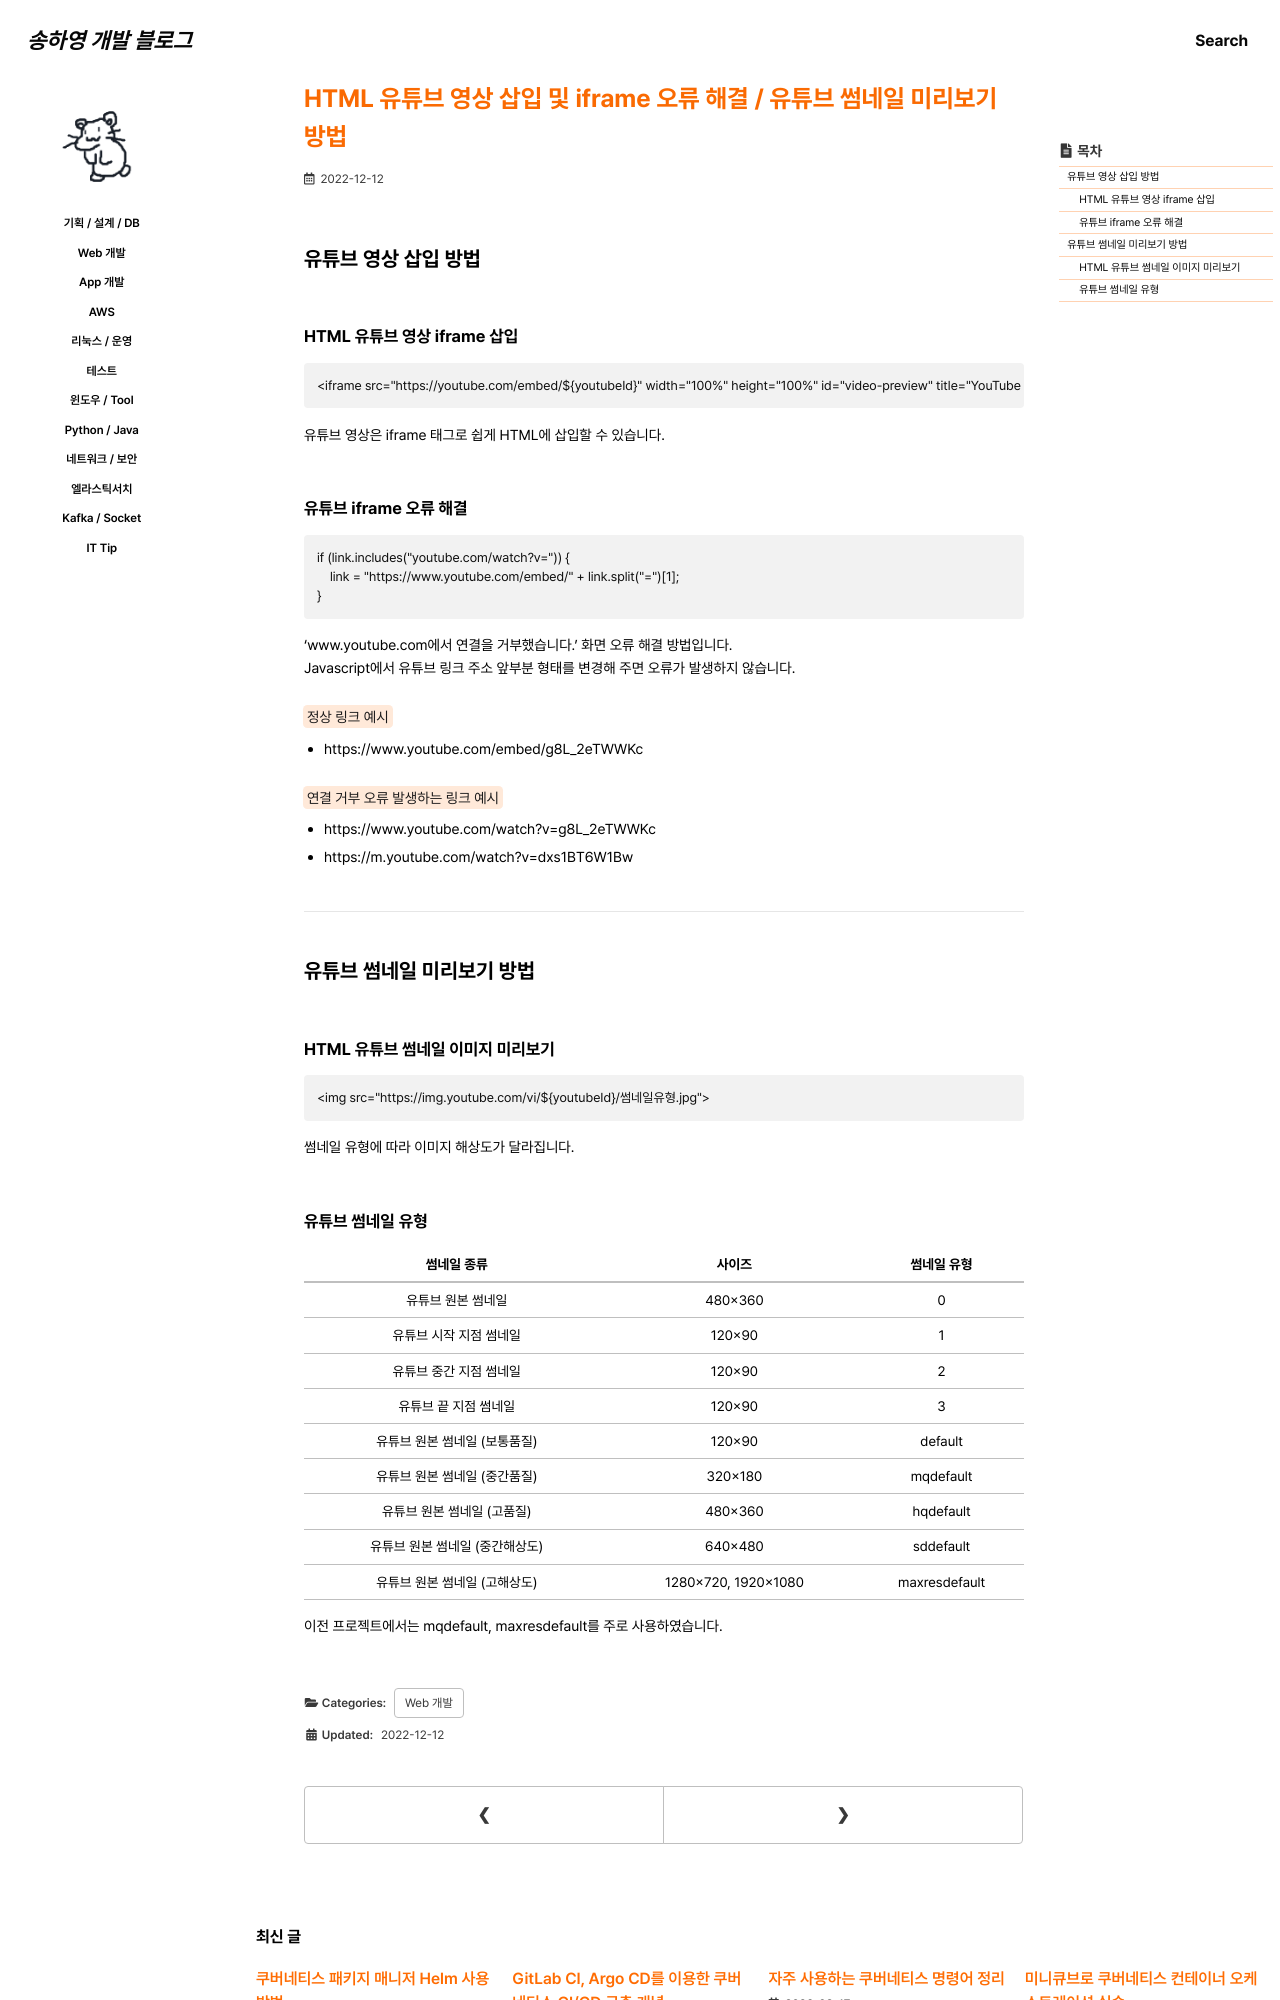

repository: 0songha0/0songha0.github.io · page: web-dev/2022-12-12-1.html · generator: jekyll

---
title: "HTML 유튜브 영상 삽입 및 iframe 오류 해결 / 유튜브 썸네일 미리보기 방법"
excerpt: ""

categories:
   - web-dev
tags:
  - []

permalink: /web-dev/2022-12-12-1

toc: true
toc_sticky: true
 
date: 2022-12-12
last_modified_at: 2022-12-12
---

## 유튜브 영상 삽입 방법

### HTML 유튜브 영상 iframe 삽입
```
<iframe src="https://youtube.com/embed/${youtubeId}" width="100%" height="100%" id="video-preview" title="YouTube video player" frameborder="0" allow="accelerometer; autoplay; clipboard-write; encrypted-media; gyroscope; picture-in-picture" allowfullscreen></iframe>
```
유튜브 영상은 iframe 태그로 쉽게 HTML에 삽입할 수 있습니다.

### 유튜브 iframe 오류 해결
```
if (link.includes("youtube.com/watch?v=")) {
    link = "https://www.youtube.com/embed/" + link.split("=")[1];
}
```
'www.youtube.com에서 연결을 거부했습니다.' 화면 오류 해결 방법입니다.  
Javascript에서 유튜브 링크 주소 앞부분 형태를 변경해 주면 오류가 발생하지 않습니다.

<mark>정상 링크 예시</mark>  
- https://www.youtube.com/embed/g8L_2eTWWKc

<mark>연결 거부 오류 발생하는 링크 예시</mark>  
- https://www.youtube.com/watch?v=g8L_2eTWWKc
- https://m.youtube.com/watch?v=dxs1BT6W1Bw

---

## 유튜브 썸네일 미리보기 방법

### HTML 유튜브 썸네일 이미지 미리보기
```
<img src="https://img.youtube.com/vi/${youtubeId}/썸네일유형.jpg">
```
썸네일 유형에 따라 이미지 해상도가 달라집니다.
